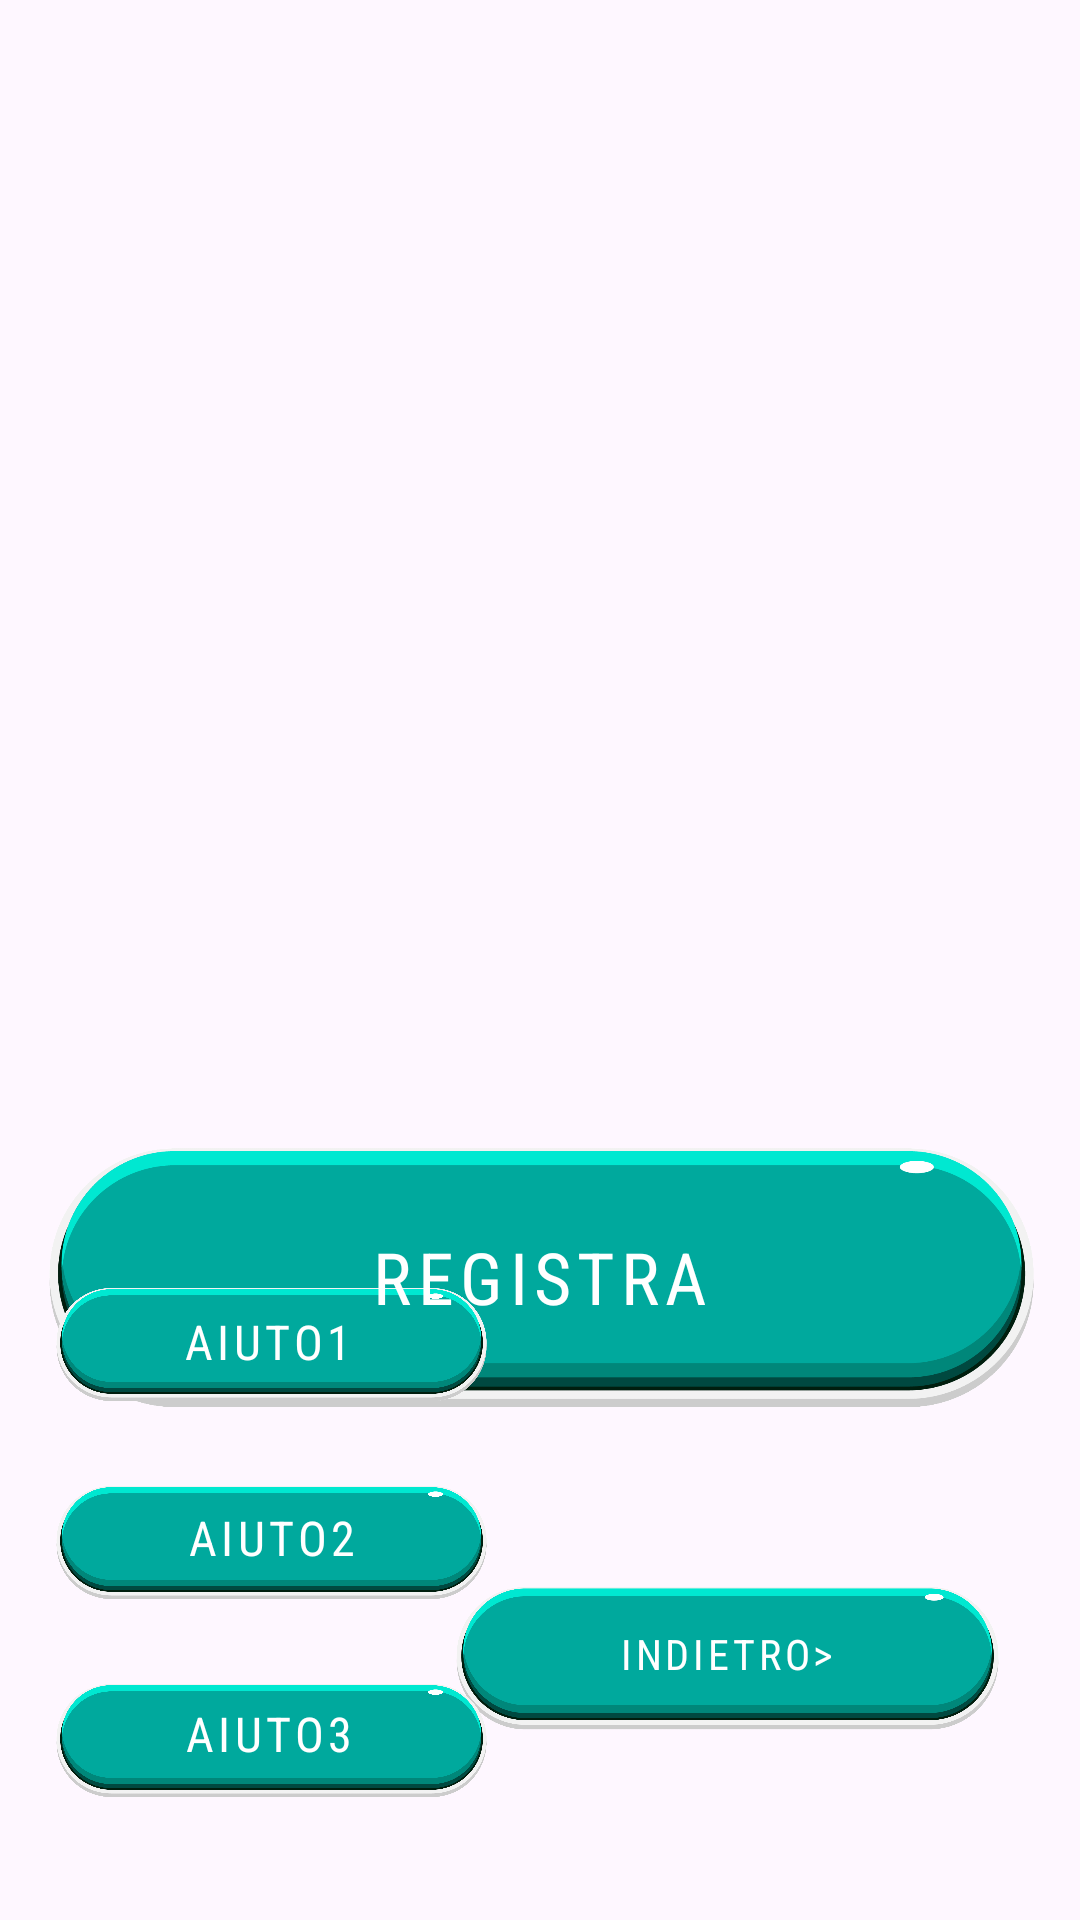

This screen was rendered from an Android layout file. Write that file and the resources it references.
<!-- AndroidManifest.xml: application theme Theme.CasoStudioLogopedia -->
<!-- res/layout/summerecord1.xml -->
<?xml version="1.0" encoding="utf-8"?>
<androidx.constraintlayout.widget.ConstraintLayout xmlns:android="http://schemas.android.com/apk/res/android"
    xmlns:app="http://schemas.android.com/apk/res-auto"
    xmlns:tools="http://schemas.android.com/tools"
    android:layout_width="match_parent"
    android:layout_height="match_parent"
    android:background="@drawable/background__summer_3">

    <ImageView
        android:id="@+id/imageView6"
        android:layout_width="405dp"
        android:layout_height="157dp"
        android:layout_marginStart="7dp"
        android:layout_marginTop="64dp"
        android:layout_marginEnd="7dp"
        app:layout_constraintEnd_toEndOf="parent"
        app:layout_constraintStart_toStartOf="parent"
        app:layout_constraintTop_toBottomOf="@+id/imageView11"
        app:srcCompat="@drawable/pngtreebuttons_games_button_illustration_6959952" />

    <ImageView
        android:id="@+id/imageView8"
        android:layout_width="223dp"
        android:layout_height="143dp"
        android:layout_marginEnd="6dp"
        android:layout_marginBottom="16dp"
        app:layout_constraintBottom_toBottomOf="parent"
        app:layout_constraintEnd_toEndOf="parent"
        app:srcCompat="@drawable/pngtreebuttons_games_button_illustration_6959952" />

    <ImageView
        android:id="@+id/imageView7"
        android:layout_width="177dp"
        android:layout_height="66dp"
        android:layout_marginStart="2dp"
        app:layout_constraintBottom_toTopOf="@+id/imageView9"
        app:layout_constraintStart_toStartOf="parent"
        app:srcCompat="@drawable/pngtreebuttons_games_button_illustration_6959952" />

    <ImageView
        android:id="@+id/imageView9"
        android:layout_width="177dp"
        android:layout_height="66dp"
        android:layout_marginStart="2dp"
        app:layout_constraintBottom_toTopOf="@+id/imageView10"
        app:layout_constraintStart_toStartOf="parent"
        app:srcCompat="@drawable/pngtreebuttons_games_button_illustration_6959952" />

    <ImageView
        android:id="@+id/imageView10"
        android:layout_width="177dp"
        android:layout_height="66dp"
        android:layout_marginStart="2dp"
        android:layout_marginBottom="27dp"
        app:layout_constraintBottom_toBottomOf="parent"
        app:layout_constraintStart_toStartOf="parent"
        app:srcCompat="@drawable/pngtreebuttons_games_button_illustration_6959952" />

    <Button
        android:id="@+id/button10"
        style="@style/Widget.MaterialComponents.Button.OutlinedButton"
        android:layout_width="180dp"
        android:layout_height="57dp"
        android:layout_marginStart="20dp"
        android:layout_marginTop="27dp"
        android:layout_marginEnd="21dp"
        android:layout_marginBottom="30dp"
        android:fontFamily="sans-serif-condensed"
        android:foregroundGravity="center_vertical|center|right"
        android:onClick="back"
        android:text="Indietro>"
        android:textColor="@color/white"
        android:textSize="14dp"
        app:cornerRadius="30dp"
        app:layout_constraintBottom_toBottomOf="@+id/imageView8"
        app:layout_constraintEnd_toEndOf="@+id/imageView8"
        app:layout_constraintStart_toStartOf="@+id/imageView8"
        app:layout_constraintTop_toTopOf="@+id/imageView8" />

    <Button
        android:id="@+id/button11"
        style="@style/Widget.MaterialComponents.Button.OutlinedButton"
        android:layout_width="139dp"
        android:layout_height="39dp"
        android:layout_marginTop="10dp"
        android:layout_marginBottom="12dp"
        android:fontFamily="sans-serif-condensed"
        android:foregroundGravity="center_vertical|center|right"
        android:onClick="avanti"
        android:text="Aiuto1"
        android:textColor="@color/white"
        android:textSize="16dp"
        app:cornerRadius="30dp"
        app:layout_constraintBottom_toBottomOf="@+id/imageView7"
        app:layout_constraintEnd_toEndOf="@+id/imageView7"
        app:layout_constraintStart_toStartOf="parent"
        app:layout_constraintTop_toTopOf="@+id/imageView7" />

    <Button
        android:id="@+id/button12"
        style="@style/Widget.MaterialComponents.Button.OutlinedButton"
        android:layout_width="149dp"
        android:layout_height="41dp"
        android:layout_marginTop="11dp"
        android:layout_marginBottom="11dp"
        android:fontFamily="sans-serif-condensed"
        android:foregroundGravity="center_vertical|center|right"
        android:onClick="avanti1"
        android:text="Aiuto2"
        android:textColor="@color/white"
        android:textSize="16dp"
        app:cornerRadius="30dp"
        app:layout_constraintBottom_toBottomOf="@+id/imageView9"
        app:layout_constraintEnd_toEndOf="@+id/imageView9"
        app:layout_constraintHorizontal_bias="0.515"
        app:layout_constraintStart_toStartOf="@+id/imageView9"
        app:layout_constraintTop_toTopOf="@+id/imageView9"
        app:layout_constraintVertical_bias="0.0" />

    <Button
        android:id="@+id/button14"
        style="@style/Widget.MaterialComponents.Button.OutlinedButton"
        android:layout_width="146dp"
        android:layout_height="44dp"
        android:layout_marginTop="9dp"
        android:layout_marginBottom="13dp"
        android:fontFamily="sans-serif-condensed"
        android:foregroundGravity="center_vertical|center|right"
        android:onClick="avanti2"
        android:text="Aiuto3"
        android:textColor="@color/white"
        android:textSize="16dp"
        app:cornerRadius="30dp"
        app:layout_constraintBottom_toBottomOf="@+id/imageView10"
        app:layout_constraintEnd_toEndOf="@+id/imageView10"
        app:layout_constraintHorizontal_bias="0.473"
        app:layout_constraintStart_toStartOf="@+id/imageView10"
        app:layout_constraintTop_toTopOf="@+id/imageView10"
        app:layout_constraintVertical_bias="0.75" />

    <Button
        android:id="@+id/record1winter"
        style="@style/Widget.MaterialComponents.Button.OutlinedButton"
        android:layout_width="321dp"
        android:layout_height="82dp"
        android:fontFamily="sans-serif-condensed"
        android:text="Registra"
        android:textColor="@color/white"
        android:textSize="24sp"
        app:cornerRadius="30dp"
        app:layout_constraintBottom_toBottomOf="@+id/imageView6"
        app:layout_constraintEnd_toEndOf="@+id/imageView6"
        app:layout_constraintStart_toStartOf="@+id/imageView6"
        app:layout_constraintTop_toTopOf="@+id/imageView6" />

    <ImageView
        android:id="@+id/imageView11"
        android:layout_width="405dp"
        android:layout_height="157dp"
        android:layout_marginStart="3dp"
        android:layout_marginTop="126dp"
        android:layout_marginEnd="3dp"
        app:layout_constraintEnd_toEndOf="parent"
        app:layout_constraintStart_toStartOf="parent"
        app:layout_constraintTop_toTopOf="parent"
        app:srcCompat="@drawable/screenshot_2023_12_26_180227" />

    <ImageView
        android:id="@+id/imageView99"
        android:layout_width="137dp"
        android:layout_height="131dp"
        app:layout_constraintBottom_toBottomOf="@+id/imageView11"
        app:layout_constraintEnd_toEndOf="parent"
        app:layout_constraintStart_toStartOf="@+id/imageView11"
        app:layout_constraintTop_toTopOf="@+id/imageView11"
        tools:srcCompat="@tools:sample/avatars" />

</androidx.constraintlayout.widget.ConstraintLayout>
<!-- resources referenced by this layout -->
<resources>
  <color name="white">#FFFFFFFF</color>
  <!-- drawable pngtreebuttons_games_button_illustration_6959952: png bitmap (drawable, 52207 bytes) -->
  <style name="Theme.CasoStudioLogopedia" parent="Base.Theme.CasoStudioLogopedia" />
  <style name="Base.Theme.CasoStudioLogopedia" parent="Theme.Material3.DayNight.NoActionBar">
          
          
      </style>
</resources>
